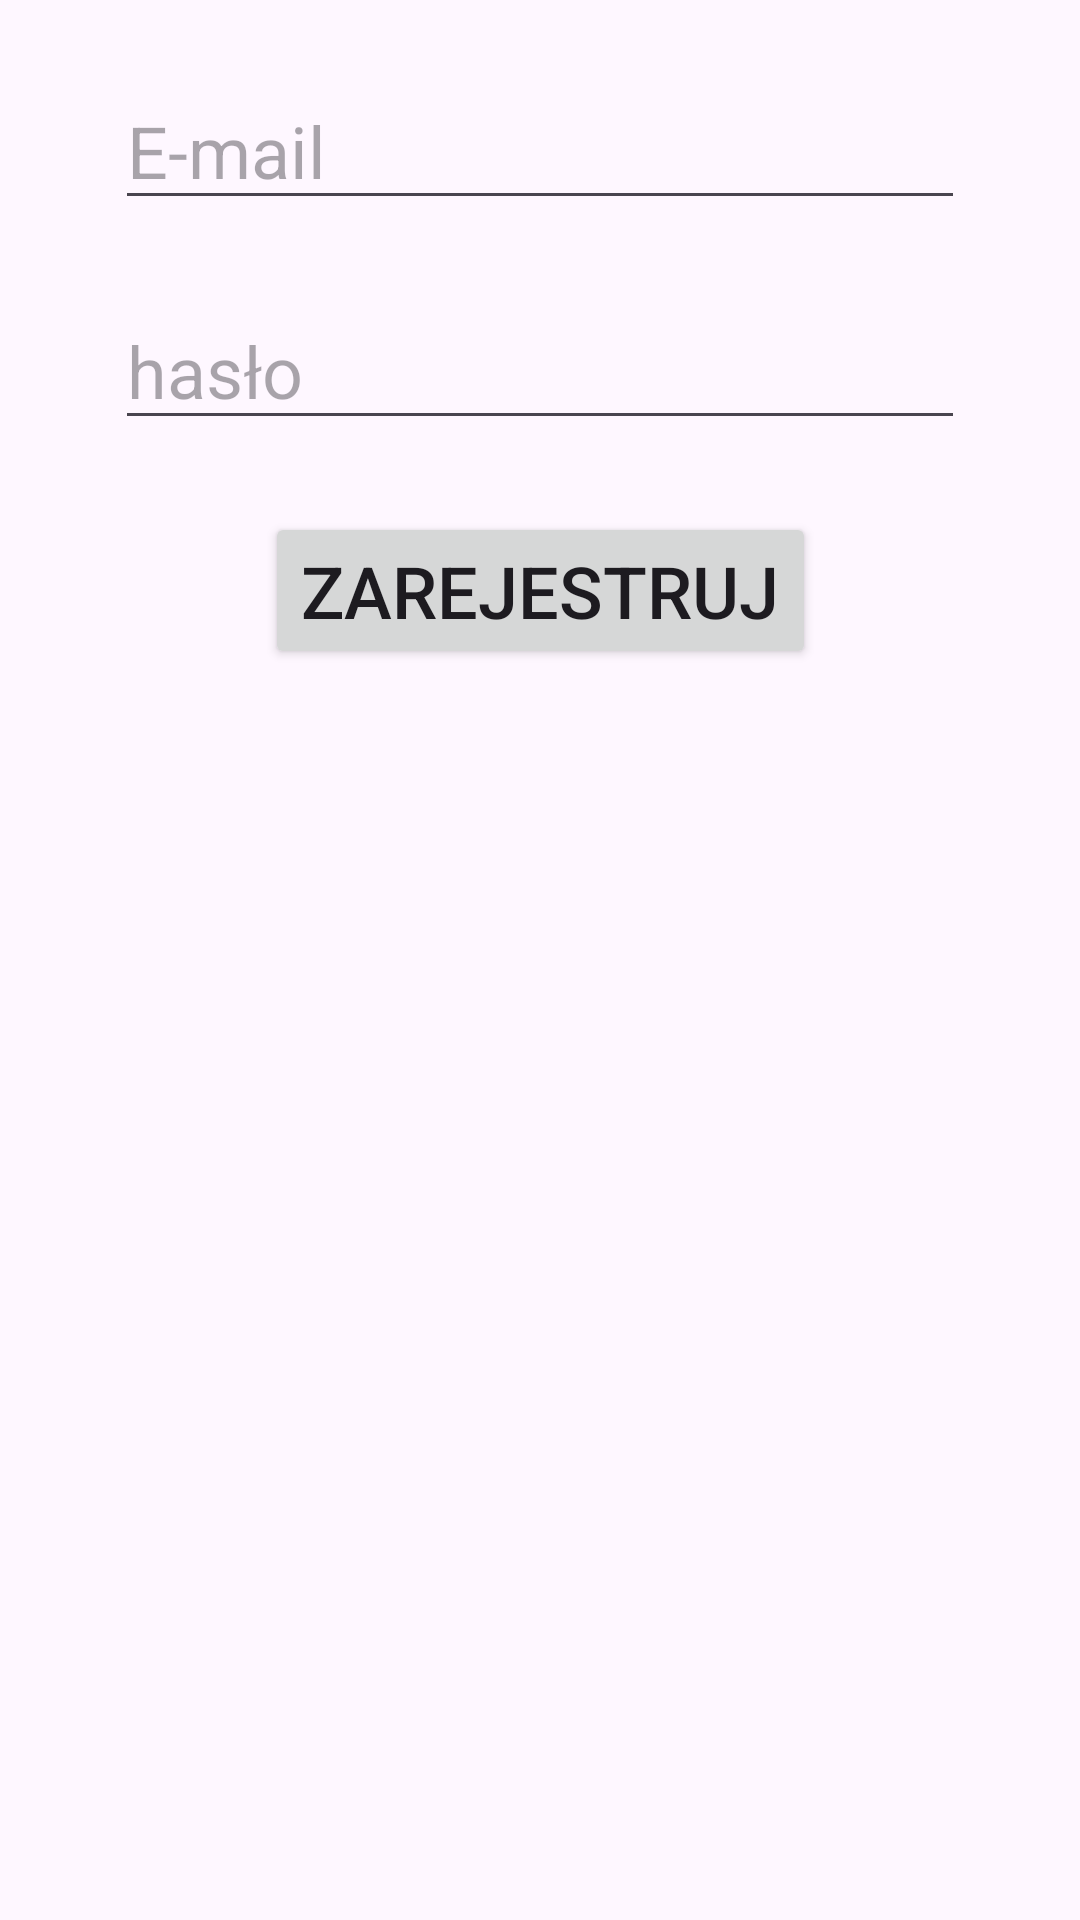

Produce the Android XML layout that renders to this screen, including the resource entries it uses.
<!-- AndroidManifest.xml: application theme Theme.FirstApp -->
<!-- res/layout/activity_rejestracja.xml -->
<?xml version="1.0" encoding="utf-8"?>
<androidx.constraintlayout.widget.ConstraintLayout xmlns:android="http://schemas.android.com/apk/res/android"
    xmlns:app="http://schemas.android.com/apk/res-auto"
    xmlns:tools="http://schemas.android.com/tools"
    android:id="@+id/main"
    android:layout_width="match_parent"
    android:layout_height="match_parent"
    tools:context=".Rejestracja">

    <EditText
        android:id="@+id/editTextTextEmailAddress"
        android:layout_width="wrap_content"
        android:layout_height="wrap_content"
        android:layout_marginTop="24dp"
        android:ems="10"
        android:hint="E-mail"
        android:inputType="textEmailAddress"
        android:textSize="24sp"
        app:layout_constraintEnd_toEndOf="parent"
        app:layout_constraintStart_toStartOf="parent"
        app:layout_constraintTop_toTopOf="parent" />

    <EditText
        android:id="@+id/editTextTextPassword"
        android:layout_width="wrap_content"
        android:layout_height="wrap_content"
        android:layout_marginTop="24dp"
        android:ems="10"
        android:hint="hasło"
        android:inputType="textPassword"
        android:textSize="24sp"
        app:layout_constraintEnd_toEndOf="parent"
        app:layout_constraintStart_toStartOf="parent"
        app:layout_constraintTop_toBottomOf="@+id/editTextTextEmailAddress" />

    <Button
        android:id="@+id/button"
        android:layout_width="wrap_content"
        android:layout_height="wrap_content"
        android:layout_marginTop="24dp"
        android:text="zarejestruj"
        android:textSize="24sp"
        app:layout_constraintEnd_toEndOf="parent"
        app:layout_constraintStart_toStartOf="parent"
        app:layout_constraintTop_toBottomOf="@+id/editTextTextPassword" />
</androidx.constraintlayout.widget.ConstraintLayout>
<!-- resources referenced by this layout -->
<resources>
  <style name="Theme.FirstApp" parent="Base.Theme.FirstApp" />
  <style name="Base.Theme.FirstApp" parent="Theme.Material3.DayNight.NoActionBar">
          
          
      </style>
</resources>
